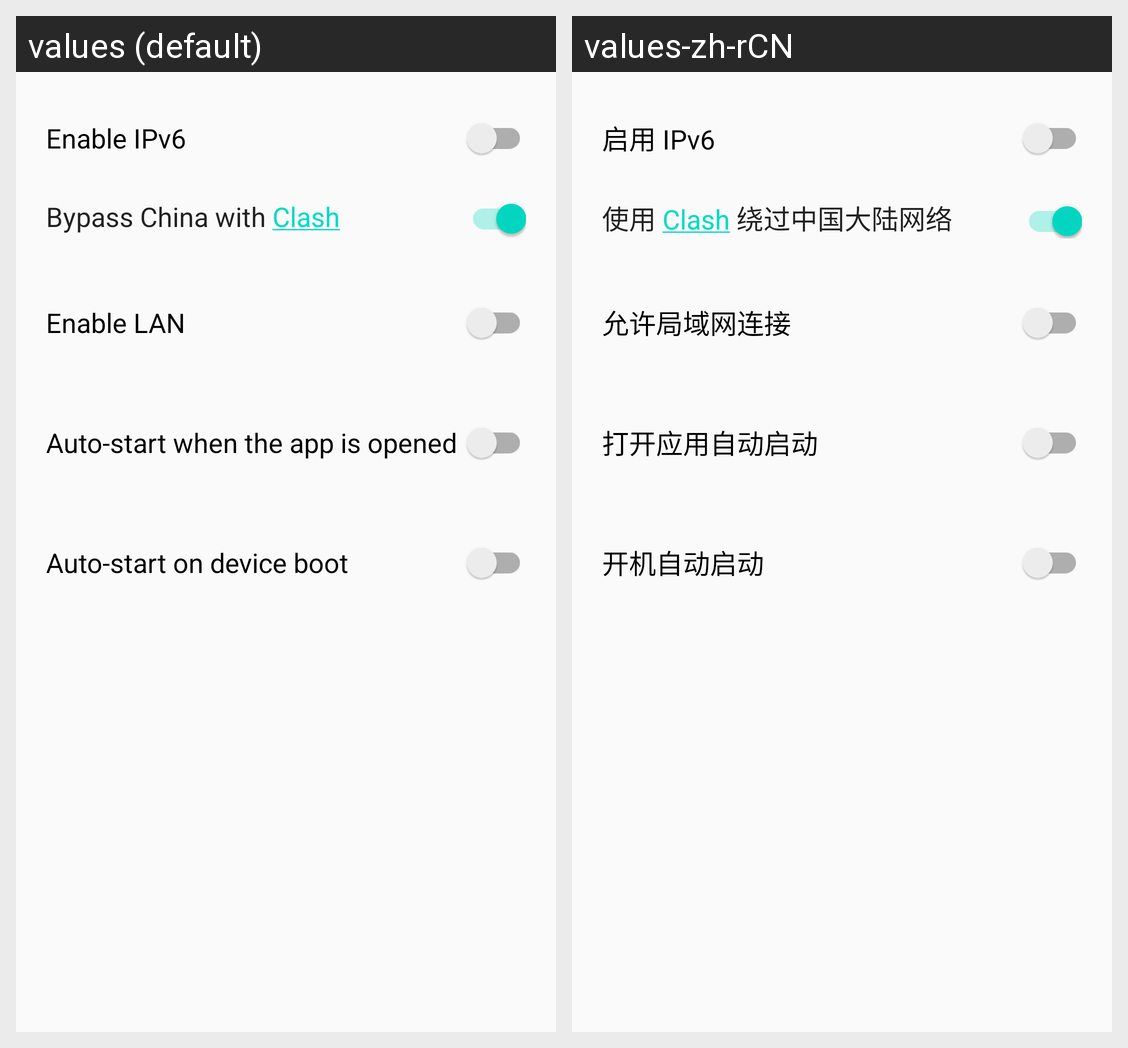

For this localized Android screen grid, give each drawn string resource with its value in every locale shown.
Android screen res/layout/activity_settings.xml rendered under 2 locales, left to right: values (default), values-zh-rCN. Device: Nexus 5 (rendered at 1080×1920; each locale shown at half size, 540×960, under a caption strip naming it); theme AppTheme.
Strings drawn on this screen, with the default value and each locale's value (text and hints the layout hard-codes, and strings that could not be matched under every locale, appear in the picture but are not listed):

enable_ipv6
  values: Enable IPv6
  values-zh-rCN: 启用 IPv6

label_clash
  values: Bypass China with Clash
  values-zh-rCN: 使用 Clash 绕过中国大陆网络

enable_lan
  values: Enable LAN
  values-zh-rCN: 允许局域网连接

enable_auto_start
  values: Auto-start when the app is opened
  values-zh-rCN: 打开应用自动启动

enable_boot_start
  values: Auto-start on device boot
  values-zh-rCN: 开机自动启动
